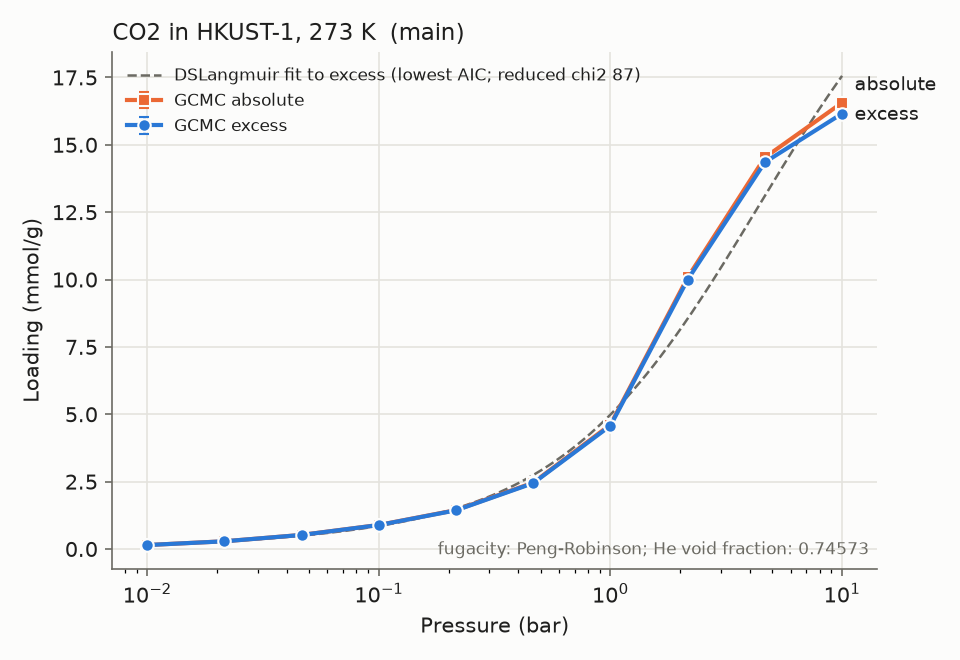

Source data for this figure (header and first rows):
material_id, adsorbate, T_K, P_bar, loading_mmol_g, loading_err_mmol_g, basis, source, source_id, doi, notes
HKUST-1, CO2, 273.0, 0.01, 0.1466, 0.001897, excess, sim, f05d3ce2a2, , main;relerr>5%
HKUST-1, CO2, 273.0, 0.01, 0.147, 0.001897, absolute, sim, f05d3ce2a2, , main;relerr>5%
HKUST-1, CO2, 273.0, 0.02154, 0.2862, 0.002411, excess, sim, ec7a9ccfe5, , main;relerr>5%
HKUST-1, CO2, 273.0, 0.02154, 0.287, 0.002411, absolute, sim, ec7a9ccfe5, , main;relerr>5%
HKUST-1, CO2, 273.0, 0.04642, 0.5212, 0.00689, excess, sim, 5ddf54c20c, , main;relerr>5%
HKUST-1, CO2, 273.0, 0.04642, 0.523, 0.00689, absolute, sim, 5ddf54c20c, , main;relerr>5%
HKUST-1, CO2, 273.0, 0.1, 0.8886, 0.01666, excess, sim, 77bfe369af, , main
HKUST-1, CO2, 273.0, 0.1, 0.8923, 0.01666, absolute, sim, 77bfe369af, , main
HKUST-1, CO2, 273.0, 0.2154, 1.435, 0.02859, excess, sim, f9b804ae39, , main
HKUST-1, CO2, 273.0, 0.2154, 1.443, 0.02859, absolute, sim, f9b804ae39, , main
HKUST-1, CO2, 273.0, 0.4642, 2.444, 0.0318, excess, sim, 9d46ec07fb, , main
HKUST-1, CO2, 273.0, 0.4642, 2.461, 0.0318, absolute, sim, 9d46ec07fb, , main
HKUST-1, CO2, 273.0, 1.0, 4.577, 0.06771, excess, sim, f3ec2b54c0, , main
HKUST-1, CO2, 273.0, 1.0, 4.615, 0.06771, absolute, sim, f3ec2b54c0, , main
HKUST-1, CO2, 273.0, 2.154, 9.995, 0.07952, excess, sim, 1aeb4dabc5, , main
HKUST-1, CO2, 273.0, 2.154, 10.08, 0.07952, absolute, sim, 1aeb4dabc5, , main
HKUST-1, CO2, 273.0, 4.642, 14.35, 0.0787, excess, sim, 65eb417b78, , main
HKUST-1, CO2, 273.0, 4.642, 14.53, 0.0787, absolute, sim, 65eb417b78, , main
HKUST-1, CO2, 273.0, 10.0, 16.16, 0.08231, excess, sim, 16e5ef544d, , main
HKUST-1, CO2, 273.0, 10.0, 16.56, 0.08231, absolute, sim, 16e5ef544d, , main
